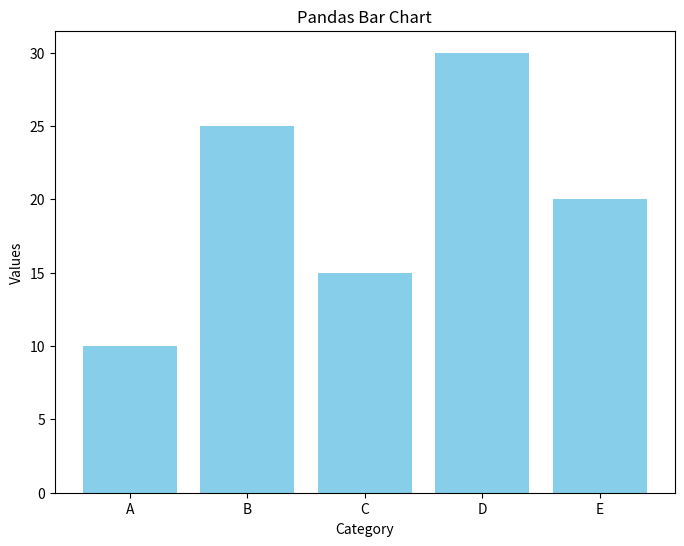

This chart was generated by the following Python code:
import pandas as pd
import matplotlib.pyplot as plt

def func():
    # Sample data
    data = {'Category': ['A', 'B', 'C', 'D', 'E'],
            'Values': [10, 25, 15, 30, 20]}

    # Create a DataFrame from the data
    df = pd.DataFrame(data)

    # Create a bar chart
    plt.figure(figsize=(8, 6))
    plt.bar(df['Category'], df['Values'], color='skyblue')
    plt.xlabel('Category')
    plt.ylabel('Values')
    plt.title('Pandas Bar Chart')

    # Display the chart
    plt.show()
    return "Hello World"

func()